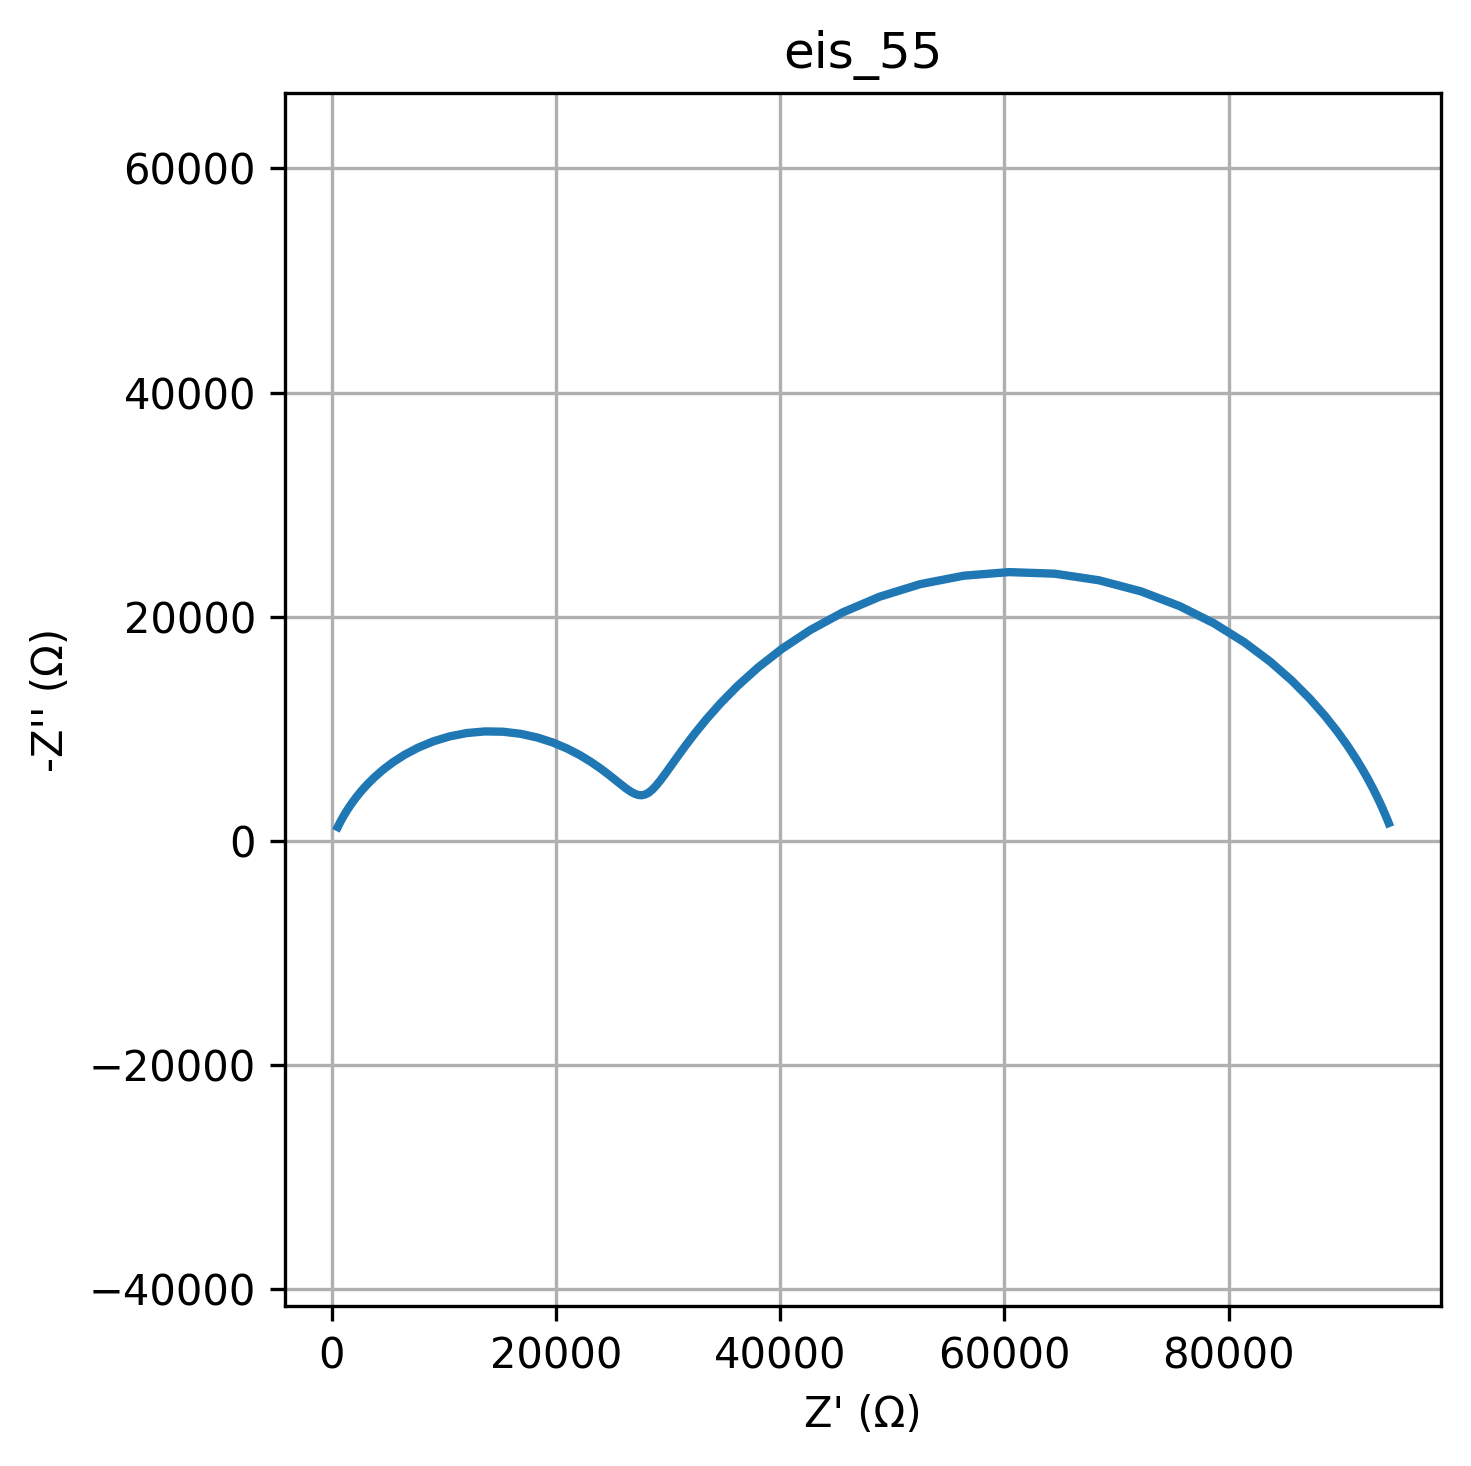

Data behind this chart, as committed beside it:
freq, Z_real, Z_imag
0.01, 94287, -1596
0.01226, 94177, -1869
0.01504, 94045, -2187
0.01844, 93887, -2558
0.02262, 93697, -2989
0.02774, 93468, -3489
0.03401, 93190, -4068
0.04171, 92854, -4737
0.05115, 92446, -5505
0.06273, 91948, -6384
0.07693, 91340, -7384
0.09434, 90598, -8513
0.1157, 89692, -9777
0.1419, 88587, -11174
0.174, 87245, -12696
0.2134, 85623, -14324
0.2617, 83680, -16023
0.3209, 81379, -17743
0.3935, 78695, -19415
0.4826, 75623, -20954
0.5918, 72186, -22264
0.7257, 68441, -23254
0.89, 64477, -23843
1.091, 60412, -23982
1.338, 56375, -23661
1.641, 52494, -22908
2.013, 48874, -21789
2.468, 45591, -20393
3.027, 42686, -18814
3.712, 40167, -17145
4.552, 38019, -15466
5.583, 36211, -13838
6.846, 34702, -12305
8.396, 33450, -10895
10.3, 32414, -9624
12.63, 31555, -8499
15.48, 30841, -7517
18.99, 30242, -6676
23.29, 29735, -5967
28.56, 29299, -5383
35.02, 28917, -4916
42.94, 28574, -4558
52.66, 28257, -4302
64.58, 27955, -4143
79.2, 27656, -4077
97.13, 27349, -4100
119.1, 27024, -4208
146.1, 26668, -4401
179.1, 26269, -4674
219.7, 25814, -5025
269.4, 25286, -5449
330.4, 24670, -5938
405.1, 23950, -6480
496.8, 23109, -7059
609.3, 22134, -7653
747.2, 21017, -8234
916.3, 19757, -8768
1124, 18363, -9220
1378, 16858, -9555
1690, 15275, -9745
... 20 more rows
